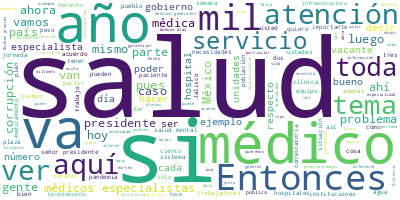

Source data for this figure (header and first rows):
Participante, Texto, Sentimiento, Palabras, Dia, Mes, Anio
PRESIDENTE ANDRES MANUEL LOPEZ OBRADOR, Buenos días., 0.0, 2, 24, 05, 2022
PRESIDENTE ANDRES MANUEL LOPEZ OBRADOR, Vamos a informar el día de hoy, como tod…, 0.0, 80, 24, 05, 2022
PRESIDENTE ANDRES MANUEL LOPEZ OBRADOR, Ahora lo central, como hemos acordado, e…, 0.0, 75, 24, 05, 2022
PRESIDENTE ANDRES MANUEL LOPEZ OBRADOR, Comenzamos en Nayarit, vamos bien. Y sob…, 0.0, 26, 24, 05, 2022
PRESIDENTE ANDRES MANUEL LOPEZ OBRADOR, Antes, vamos a dar respuesta a una inqui…, 0.0, 55, 24, 05, 2022
PRESIDENTE ANDRES MANUEL LOPEZ OBRADOR, Si les parece, comenzamos con el doctor …, 0.0, 13, 24, 05, 2022
JORGE ALCOCER VARELA, Con su permiso, señor presidente., 0.0, 5, 24, 05, 2022
JORGE ALCOCER VARELA, Muy buenos días a todas y a todos ustede…, 0.0, 9, 24, 05, 2022
JORGE ALCOCER VARELA, Como ya indicó el señor presidente, en e…, 0.0, 54, 24, 05, 2022
JORGE ALCOCER VARELA, Como también ya mencionó, el maestro Zoé…, 0.0, 60, 24, 05, 2022
JORGE ALCOCER VARELA, Además, como cada semana, ya se mencionó…, 0.0, 27, 24, 05, 2022
JORGE ALCOCER VARELA, ¿Me pueden pasar la primera, por favor? …, 0.0, 93, 24, 05, 2022
JORGE ALCOCER VARELA, En la siguiente imagen les muestro que e…, 0.0, 50, 24, 05, 2022
JORGE ALCOCER VARELA, Ejemplos de gran apoyo de su utilidad mé…, 0.0, 33, 24, 05, 2022
JORGE ALCOCER VARELA, Y en esta tabla pueden ustedes ver la ga…, 0.0, 31, 24, 05, 2022
JORGE ALCOCER VARELA, Y en la última imagen ustedes ven que, s…, 0.0, 58, 24, 05, 2022
JORGE ALCOCER VARELA, Además, ustedes pueden ver que hay otros…, 0.0, 43, 24, 05, 2022
JORGE ALCOCER VARELA, Finalmente, ustedes pueden ver los lugar…, 0.0, 32, 24, 05, 2022
JORGE ALCOCER VARELA, Con permiso., 0.0, 2, 24, 05, 2022
ALEJADRO SVARCH PEREZ, Muy buenos días, señor presidente, maest…, 0.0, 9, 24, 05, 2022
ALEJADRO SVARCH PEREZ, El día de hoy vamos a platicar sobre las…, 0.0, 44, 24, 05, 2022
ALEJADRO SVARCH PEREZ, Hemos identificado dos problemas priorit…, 0.0, 15, 24, 05, 2022
ALEJADRO SVARCH PEREZ, Por un lado, las clínicas quirúrgicas cl…, 0.0, 22, 24, 05, 2022
ALEJADRO SVARCH PEREZ, Y los denominados productos milagro, act…, 0.0, 20, 24, 05, 2022
ALEJADRO SVARCH PEREZ, Estas clínicas son clínicas que carecen …, 0.0, 43, 24, 05, 2022
ALEJADRO SVARCH PEREZ, Aquí vemos una foto de un operativo real…, 0.0, 42, 24, 05, 2022
ALEJADRO SVARCH PEREZ, Siguiente, por favor. Aquí vemos los pro…, 0.0, 26, 24, 05, 2022
ALEJADRO SVARCH PEREZ, También vemos aquí una imagen de un oper…, 0.0, 33, 24, 05, 2022
ALEJADRO SVARCH PEREZ, A partir de ello, desde febrero del 2020…, 0.0, 74, 24, 05, 2022
ALEJADRO SVARCH PEREZ, Y, asimismo, se han eliminado 769 public…, 0.0, 22, 24, 05, 2022
ALEJADRO SVARCH PEREZ, Invitamos a la población a dos cosas:, 0.0, 7, 24, 05, 2022
ALEJADRO SVARCH PEREZ, Uno es identificar que los procedimiento…, 0.0, 24, 24, 05, 2022
ALEJADRO SVARCH PEREZ, Y lo segundo, es que estos procedimiento…, 0.0, 34, 24, 05, 2022
ALEJADRO SVARCH PEREZ, Asimismo, ponemos a disposición un teléf…, 0.0, 30, 24, 05, 2022
ALEJADRO SVARCH PEREZ, Paralelamente a esta problemática, desaf…, 0.0, 102, 24, 05, 2022
ALEJADRO SVARCH PEREZ, En conjunto con un grupo muy creativo de…, 0.0, 56, 24, 05, 2022
PREGUNTA, Detén la apariencia de arrugas, elimina …, 0.0, 39, 24, 05, 2022
PREGUNTA, Si cura todo, no cura nada., 0.0, 6, 24, 05, 2022
PREGUNTA, No son productos milagro, son productos …, 0.0, 13, 24, 05, 2022
PREGUNTA, Llama a la línea 01800 ENGAÑO, donde hac…, 0.0, 16, 24, 05, 2022
PREGUNTA, ¿Quieres ayuda en el control de peso?, 0.0, 7, 24, 05, 2022
PREGUNTA, Lo agregamos., 0.0, 2, 24, 05, 2022
PREGUNTA, ¿Reducir cintura?, 0.0, 2, 24, 05, 2022
PREGUNTA, ¡Claro!, y ahora también regula el apeti…, 0.0, 7, 24, 05, 2022
PREGUNTA, Dinos qué necesitas y lo agregamos a sus…, 0.0, 9, 24, 05, 2022
PREGUNTA, Si cura todo, no cura nada., 0.0, 6, 24, 05, 2022
PREGUNTA, No son productos milagro, son productos …, 0.0, 7, 24, 05, 2022
ALEJADRO SVARCH PEREZ, Con esta campaña la Cofepris y la Secret…, 0.0, 53, 24, 05, 2022
ALEJADRO SVARCH PEREZ, Muchas gracias., 0.0, 2, 24, 05, 2022
ZOE ROBLEDO ABURTO, Muy buenos días. Con su permiso, señor p…, 0.0, 8, 24, 05, 2022
ZOE ROBLEDO ABURTO, Muy buenos días a todas y a todos, secre…, 0.0, 11, 24, 05, 2022
ZOE ROBLEDO ABURTO, Como todos los martes, presentamos los a…, 0.0, 26, 24, 05, 2022
ZOE ROBLEDO ABURTO, Hace una semana en este mismo espacio, e…, 0.0, 106, 24, 05, 2022
ZOE ROBLEDO ABURTO, Por eso nos da gusto informarle al puebl…, 0.0, 39, 24, 05, 2022
ZOE ROBLEDO ABURTO, Esto es un esfuerzo de todas las institu…, 0.0, 44, 24, 05, 2022
www.medicosespecialistas.gob.mx, En la página  está publicada la convocat…, 0.0, 37, 24, 05, 2022
www.medicosespecialistas.gob.mx, Lo que se va a poder ahí consultar por p…, 0.0, 53, 24, 05, 2022
www.medicosespecialistas.gob.mx, Cinco mil 252 de estas vacantes correspo…, 0.0, 45, 24, 05, 2022
www.medicosespecialistas.gob.mx, Si tomamos las cinco especialidades dond…, 0.0, 44, 24, 05, 2022
www.medicosespecialistas.gob.mx, Justamente coinciden muchas de estas esp…, 0.0, 44, 24, 05, 2022
... 272 more rows
